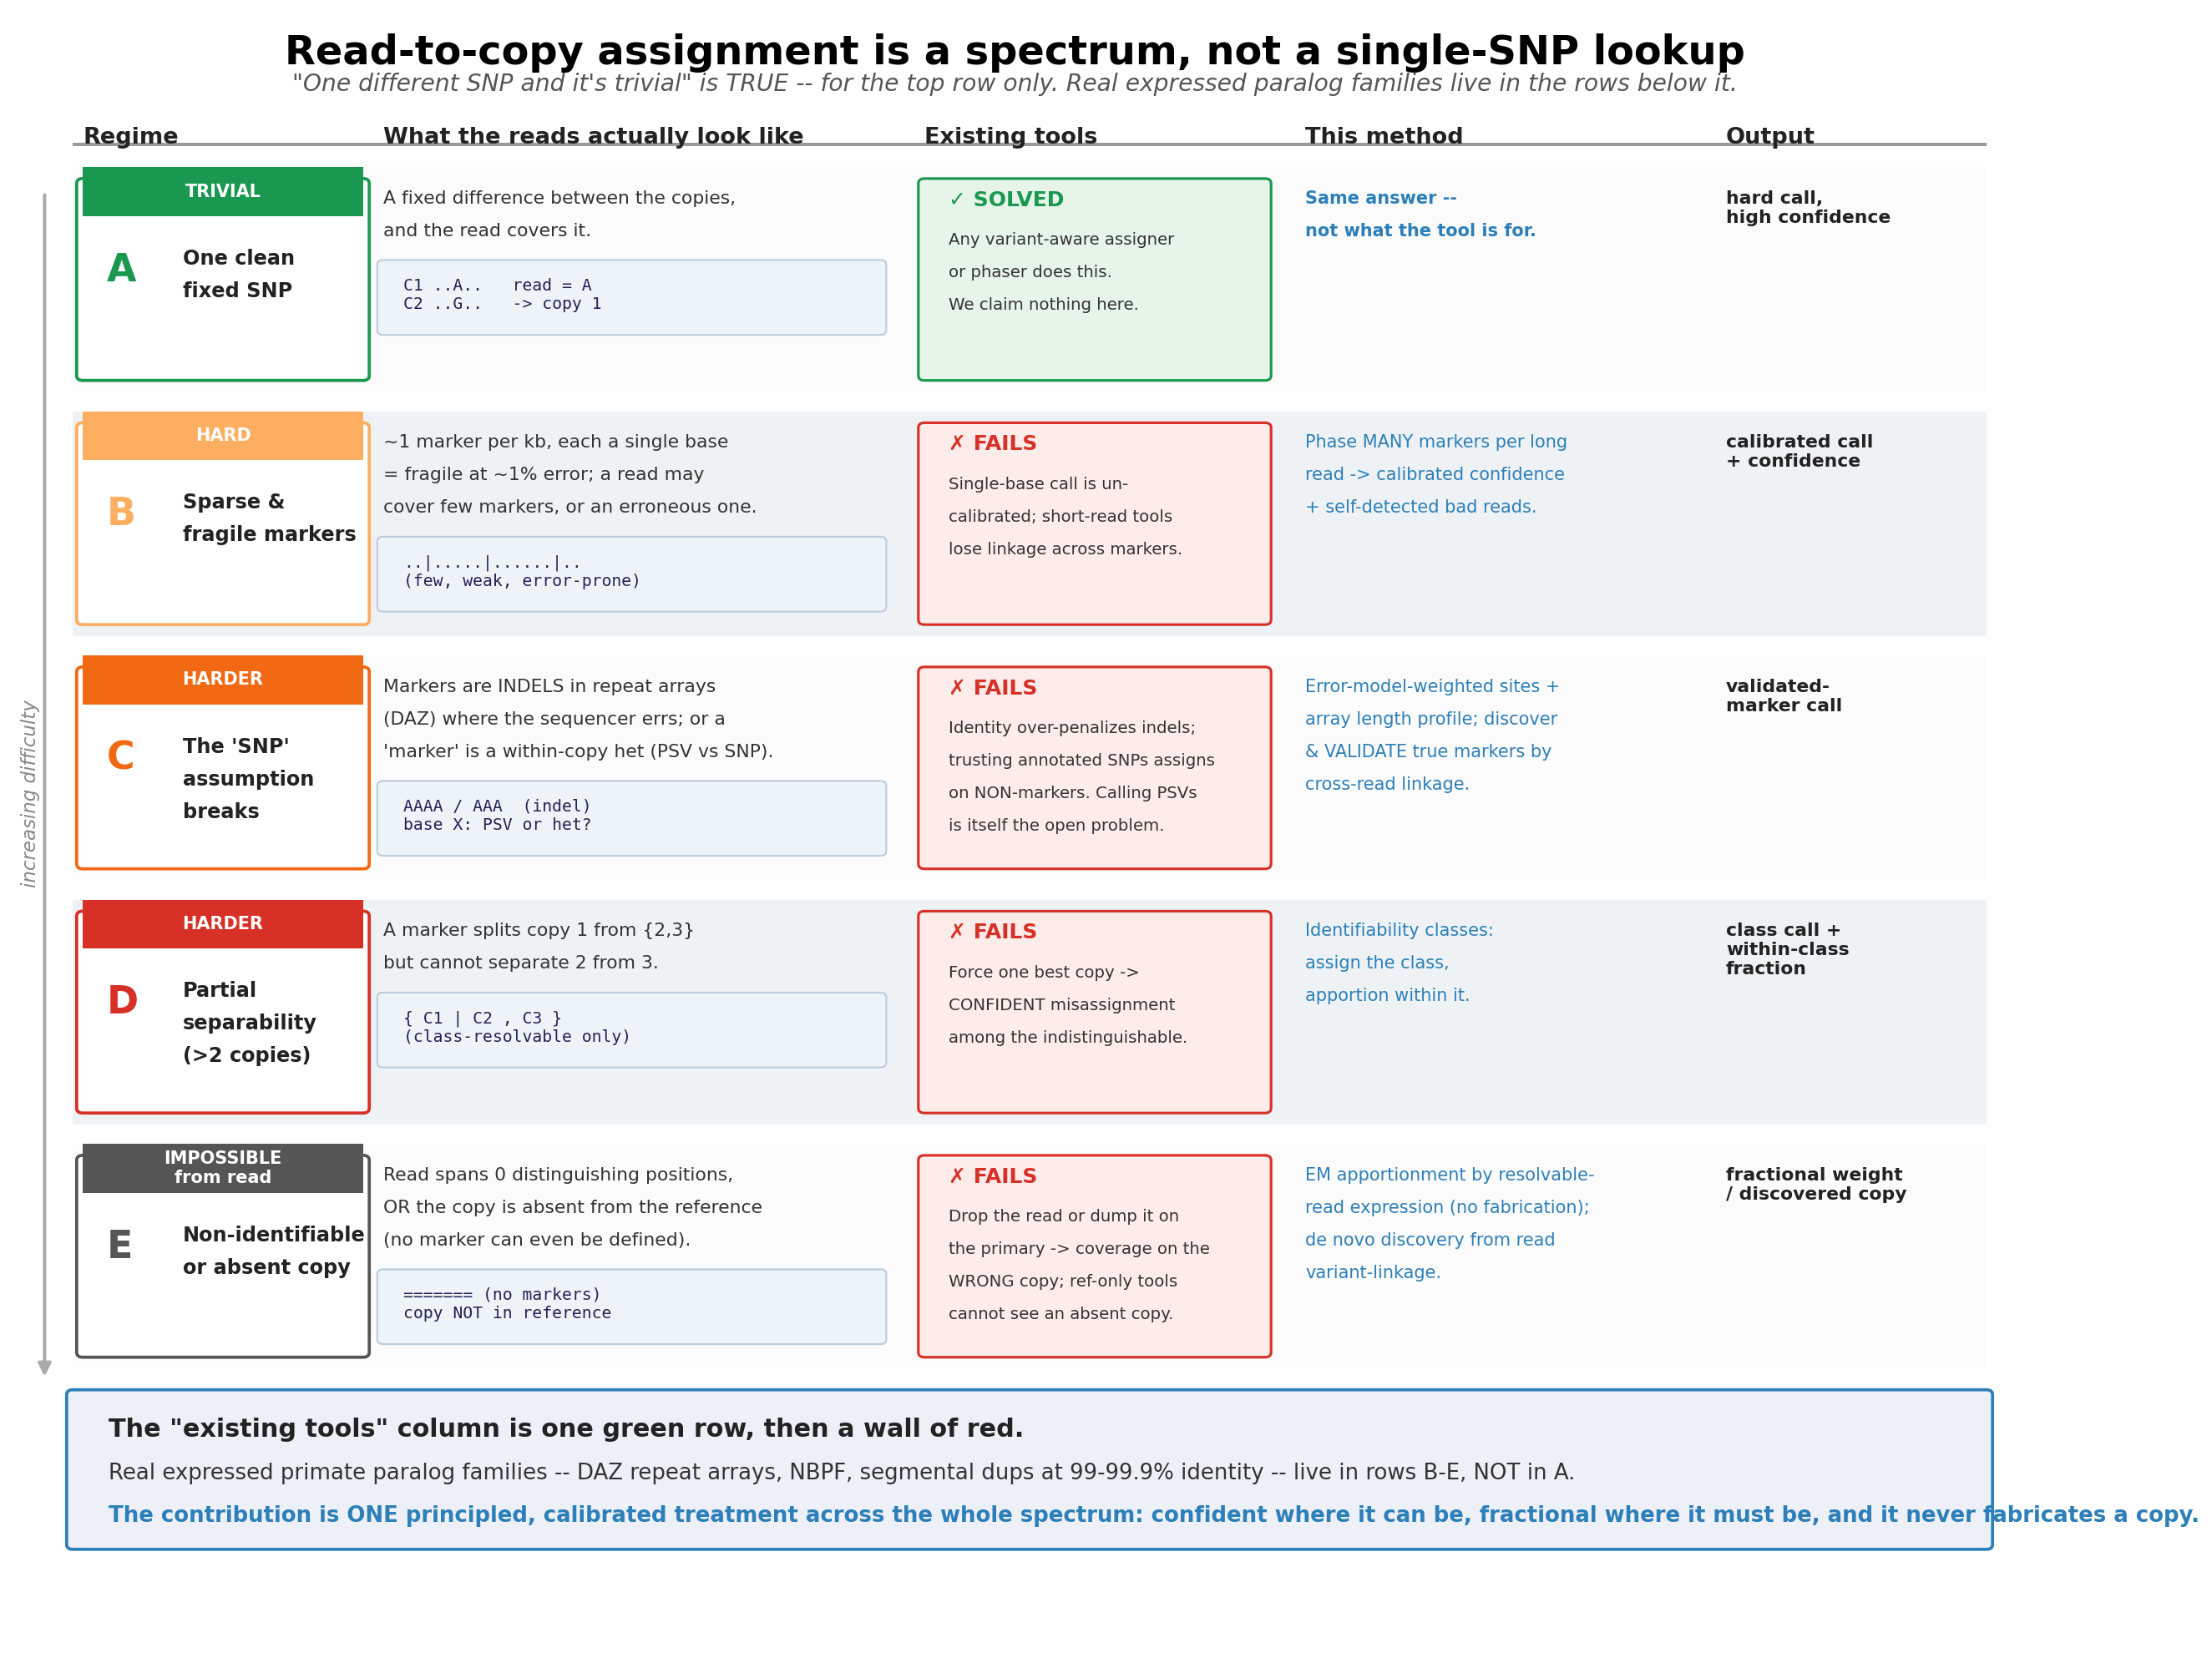

Generate this figure with Python:
#!/usr/bin/env python3
"""Spectrum-of-identifiability figure. Rebuts "one different SNP makes it trivial,
existing tools already solve it" by showing the trivial case is a SINGLE row at
the top while real expressed paralog families live in the rows below it, where
existing tools fail. mathtext-safe. Output: spectrum_identifiability.png

Layout is budgeted: every cell has at most 3 body lines on a fixed 0.020 grid,
plus an optional motif box, so nothing overlaps.
"""
import matplotlib
matplotlib.use('Agg')
import matplotlib.pyplot as plt
from matplotlib.patches import FancyBboxPatch, Rectangle, FancyArrowPatch

fig = plt.figure(figsize=(16, 13))
ax = fig.add_axes([0, 0, 1, 1]); ax.axis('off'); ax.set_xlim(0, 1); ax.set_ylim(0, 1)

GREEN, RED, BLUE, GREY = '#1a9850', '#d73027', '#2c7fb8', '#555'

def box(x, y, w, h, fc, ec='#888', lw=1.0, z=1):
    ax.add_patch(FancyBboxPatch((x, y), w, h, boxstyle="round,pad=0.003",
                                fc=fc, ec=ec, lw=lw, zorder=z))
def rect(x, y, w, h, fc, ec='none', lw=0, z=1):
    ax.add_patch(Rectangle((x, y), w, h, fc=fc, ec=ec, lw=lw, zorder=z))
def txt(x, y, s, size=12, ha='left', va='top', color='black', weight='normal',
        mono=False, style='normal', rot=0):
    ax.text(x, y, s, size=size, ha=ha, va=va, color=color, weight=weight, style=style,
            family='monospace' if mono else 'sans-serif', rotation=rot, zorder=4)

LH = 0.020   # body line height (figure fraction)

# ---------------------------------------------------------------- title
txt(0.5, 0.987, "Read-to-copy assignment is a spectrum, not a single-SNP lookup",
    23, ha='center', weight='bold')
txt(0.5, 0.963,
    "\"One different SNP and it's trivial\" is TRUE -- for the top row only. "
    "Real expressed paralog families live in the rows below it.",
    13.5, ha='center', color=GREY, style='italic')

# ---------------------------------------------------------------- columns
c1x, w1 = 0.035, 0.140
c2x, w2 = 0.185, 0.260
c3x, w3 = 0.455, 0.180
c4x, w4 = 0.645, 0.200
c5x, w5 = 0.855, 0.130
HDR_Y = 0.930
for x, lab in [(c1x, "Regime"), (c2x, "What the reads actually look like"),
               (c3x, "Existing tools"), (c4x, "This method"), (c5x, "Output")]:
    txt(x, HDR_Y, lab, 13, weight='bold', color='#222')
rect(0.03, 0.918, 0.955, 0.002, '#999')

# left "increasing difficulty" arrow
ax.add_patch(FancyArrowPatch((0.016, 0.89), (0.016, 0.16), arrowstyle='-|>',
             mutation_scale=15, lw=2.0, color='#aaa', zorder=2))
txt(0.009, 0.52, "increasing difficulty", 11, ha='center', va='center',
    color='#888', rot=90, style='italic')

# ---------------------------------------------------------------- rows
rows = [
    dict(diff='TRIVIAL', dc=GREEN, letter='A', name=["One clean", "fixed SNP"],
         sit=["A fixed difference between the copies,",
              "and the read covers it."],
         motif="C1 ..A..   read = A\nC2 ..G..   -> copy 1",
         ex_ok=True,
         ex=["Any variant-aware assigner",
             "or phaser does this.",
             "We claim nothing here."],
         me=["Same answer --", "not what the tool is for."],
         out="hard call,\nhigh confidence"),

    dict(diff='HARD', dc='#fdae61', letter='B', name=["Sparse &", "fragile markers"],
         sit=["~1 marker per kb, each a single base",
              "= fragile at ~1% error; a read may",
              "cover few markers, or an erroneous one."],
         motif="..|.....|......|..\n(few, weak, error-prone)",
         ex_ok=False,
         ex=["Single-base call is un-",
             "calibrated; short-read tools",
             "lose linkage across markers."],
         me=["Phase MANY markers per long",
             "read -> calibrated confidence",
             "+ self-detected bad reads."],
         out="calibrated call\n+ confidence"),

    dict(diff='HARDER', dc='#f16913', letter='C', name=["The 'SNP'", "assumption", "breaks"],
         sit=["Markers are INDELS in repeat arrays",
              "(DAZ) where the sequencer errs; or a",
              "'marker' is a within-copy het (PSV vs SNP)."],
         motif="AAAA / AAA  (indel)\nbase X: PSV or het?",
         ex_ok=False,
         ex=["Identity over-penalizes indels;",
             "trusting annotated SNPs assigns",
             "on NON-markers. Calling PSVs",
             "is itself the open problem."],
         me=["Error-model-weighted sites +",
             "array length profile; discover",
             "& VALIDATE true markers by",
             "cross-read linkage."],
         out="validated-\nmarker call"),

    dict(diff='HARDER', dc='#d73027', letter='D', name=["Partial", "separability", "(>2 copies)"],
         sit=["A marker splits copy 1 from {2,3}",
              "but cannot separate 2 from 3."],
         motif="{ C1 | C2 , C3 }\n(class-resolvable only)",
         ex_ok=False,
         ex=["Force one best copy ->",
             "CONFIDENT misassignment",
             "among the indistinguishable."],
         me=["Identifiability classes:",
             "assign the class,",
             "apportion within it."],
         out="class call +\nwithin-class\nfraction"),

    dict(diff='IMPOSSIBLE\nfrom read', dc='#555', letter='E', name=["Non-identifiable", "or absent copy"],
         sit=["Read spans 0 distinguishing positions,",
              "OR the copy is absent from the reference",
              "(no marker can even be defined)."],
         motif="======= (no markers)\ncopy NOT in reference",
         ex_ok=False,
         ex=["Drop the read or dump it on",
             "the primary -> coverage on the",
             "WRONG copy; ref-only tools",
             "cannot see an absent copy."],
         me=["EM apportionment by resolvable-",
             "read expression (no fabrication);",
             "de novo discovery from read",
             "variant-linkage."],
         out="fractional weight\n/ discovered copy"),
]

top = 0.905
row_h = 0.150
gap = 0.012
for i, r in enumerate(rows):
    y1 = top - i * row_h          # row top
    h = row_h - gap
    y0 = y1 - h                   # row bottom
    rect(0.03, y0, 0.955, h, '#fbfbfb' if i % 2 == 0 else '#eef2f5', z=0.5)
    body_top = y1 - 0.014

    # ---- col1: difficulty pill + letter + wrapped name
    box(c1x, y0 + 0.010, w1, h - 0.020, '#ffffff', ec=r['dc'], lw=1.8)
    rect(c1x, y1 - 0.030, w1, 0.030, r['dc'], z=1.2)
    txt(c1x + w1/2, y1 - 0.015, r['diff'], 10, ha='center', va='center',
        color='white', weight='bold')
    txt(c1x + 0.012, y1 - 0.052, r['letter'], 22, color=r['dc'], weight='bold')
    for k, nl in enumerate(r['name']):
        txt(c1x + 0.050, y1 - 0.050 - k*0.020, nl, 11.5, weight='bold', color='#222')

    # ---- col2: situation lines + motif box
    for k, line in enumerate(r['sit']):
        txt(c2x, body_top - k*LH, line, 10.5, color='#333')
    motif_top = body_top - len(r['sit'])*LH - 0.008
    box(c2x, motif_top - 0.038, w2 - 0.012, 0.040, '#eef3f7', ec='#bcd', lw=1.0)
    txt(c2x + 0.010, motif_top - 0.006, r['motif'], 9.5, mono=True, color='#225')

    # ---- col3: existing tools (color-coded = the rhetorical wall)
    cell_fc = '#e6f4ea' if r['ex_ok'] else '#fdecea'
    cell_ec = GREEN if r['ex_ok'] else RED
    box(c3x, y0 + 0.010, w3 - 0.010, h - 0.020, cell_fc, ec=cell_ec, lw=1.5)
    txt(c3x + 0.012, body_top, ("✓ SOLVED" if r['ex_ok'] else "✗ FAILS"),
        12, weight='bold', color=cell_ec)
    for k, line in enumerate(r['ex']):
        txt(c3x + 0.012, body_top - 0.026 - k*LH, line, 9.5, color='#333')

    # ---- col4: this method
    for k, line in enumerate(r['me']):
        txt(c4x, body_top - k*LH, line, 10, color=BLUE,
            weight=('bold' if i == 0 else 'normal'))

    # ---- col5: output
    txt(c5x, body_top, r['out'], 10.5, color='#222', weight='bold')

# ---------------------------------------------------------------- bottom banner
by0 = top - len(rows)*row_h - 0.006
box(0.03, by0 - 0.090, 0.955, 0.092, '#eef0f7', ec=BLUE, lw=1.8)
txt(0.048, by0 - 0.012,
    "The \"existing tools\" column is one green row, then a wall of red.",
    14.5, weight='bold', color='#222')
txt(0.048, by0 - 0.040,
    "Real expressed primate paralog families -- DAZ repeat arrays, NBPF, segmental dups at 99-99.9% identity -- live in rows B-E, NOT in A.",
    12.5, color='#333')
txt(0.048, by0 - 0.066,
    "The contribution is ONE principled, calibrated treatment across the whole spectrum: confident where it can be, fractional where it must be, "
    "and it never fabricates a copy.",
    12.5, color=BLUE, weight='bold')

fig.savefig("spectrum_identifiability.png", dpi=150, bbox_inches='tight')
print("wrote spectrum_identifiability.png")
